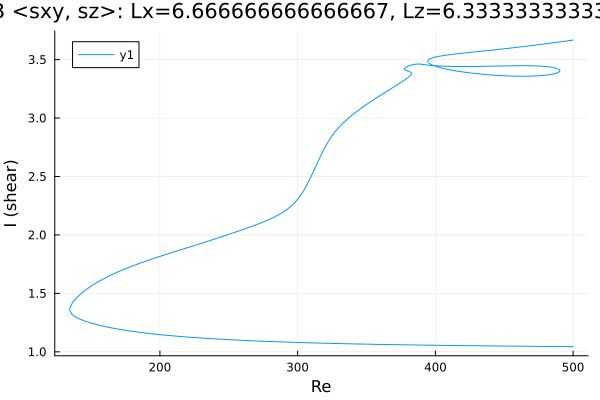

Values plotted in this chart, from the file beside it:
Re, shear
500.0, 3.667
498.9, 3.665
497.5, 3.663
496.1, 3.661
494.7, 3.658
494.6, 3.658
493.1, 3.656
491.7, 3.654
490.3, 3.651
488.9, 3.649
487.5, 3.647
486.1, 3.645
484.7, 3.642
483.2, 3.64
481.8, 3.638
480.4, 3.636
479, 3.634
477.6, 3.632
476.2, 3.629
474.8, 3.627
473.3, 3.625
471.9, 3.623
470.5, 3.621
469.1, 3.619
467.7, 3.617
466.3, 3.615
464.9, 3.613
463.5, 3.611
462, 3.609
460.6, 3.607
459.2, 3.605
457.8, 3.603
456.4, 3.601
455, 3.599
453.6, 3.597
452.1, 3.595
450.7, 3.593
449.3, 3.592
447.9, 3.59
447.9, 3.59
446.4, 3.588
445, 3.586
443.6, 3.584
442.2, 3.582
440.8, 3.581
439.4, 3.579
438, 3.577
436.5, 3.575
435.1, 3.574
433.7, 3.572
432.3, 3.57
430.9, 3.569
429.5, 3.567
428.1, 3.565
426.6, 3.563
425.2, 3.562
423.8, 3.56
422.4, 3.558
421, 3.556
419.6, 3.555
... 868 more rows
